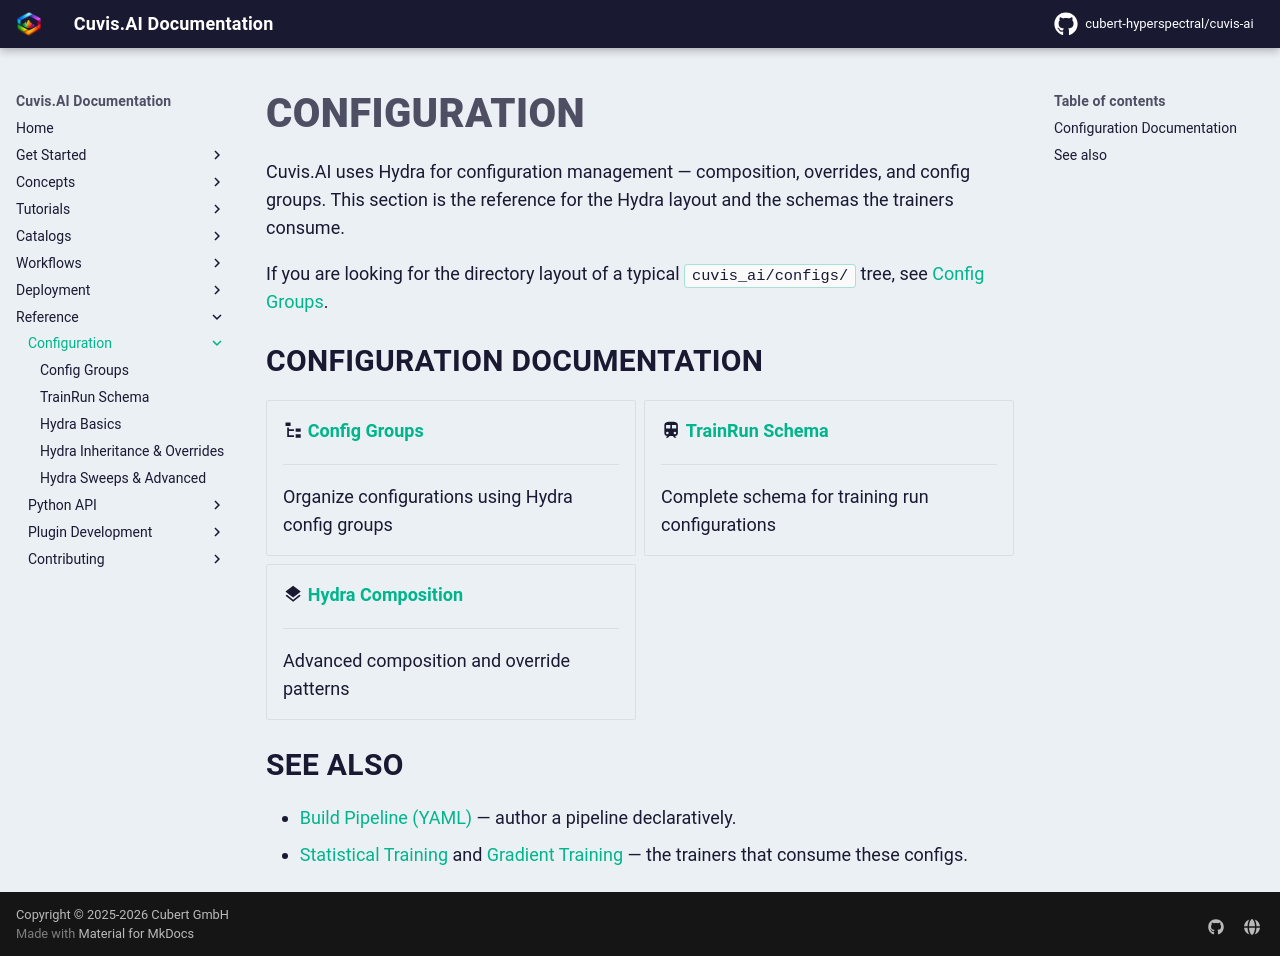

repository: cubert-hyperspectral/cuvis-ai · page: 0.21.0/reference/configuration/index.html · generator: mkdocs

# Configuration

Cuvis.AI uses Hydra for configuration management — composition,
overrides, and config groups. This section is the reference for the
Hydra layout and the schemas the trainers consume.

If you are looking for the directory layout of a typical
`cuvis_ai/configs/` tree, see [Config Groups](config-groups.md).

## Configuration Documentation

<div class="grid cards" markdown>

-   :material-file-tree: **[Config Groups](config-groups.md)**

    ---

    Organize configurations using Hydra config groups

-   :material-train: **[TrainRun Schema](trainrun-schema.md)**

    ---

    Complete schema for training run configurations

-   :material-layers: **[Hydra Composition](hydra-basics.md)**

    ---

    Advanced composition and override patterns

</div>

## See also

- [Build Pipeline (YAML)](../../workflows/build-pipeline-yaml.md) — author a pipeline declaratively.
- [Statistical Training](../../workflows/statistical-training.md) and [Gradient Training](../../workflows/gradient-training.md) — the trainers that consume these configs.
